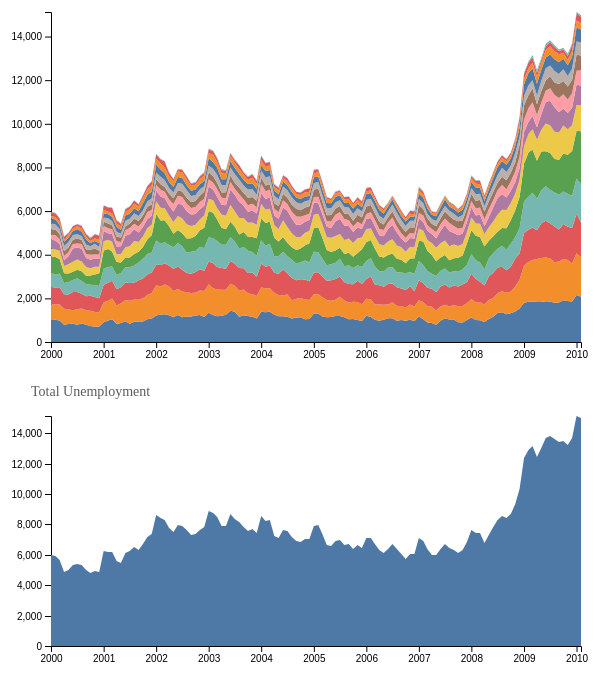
D3 v6 page, settled after 480 driven frames (8 s of simulated time); the page loaded 1 data file(s).


// ── AreaChart.js
export default function AreaChart(container){

	// initialization
    const margin = {top: 50, right: 20, bottom: 20, left: 50};
    const width = 600 - margin.left - margin.right;
    const height = 300 - margin.top - margin.bottom;

    var svg = d3.select(container).append('svg')
        .attr('width', width + margin.left + margin.right) //.attr('viewBox', [0, 0, width + margin.left + margin.right, height + margin.top + margin.bottom])
        .attr('height', height + margin.top + margin.bottom)
        .append('g')
        .attr('transform', 'translate(' + margin.left + ',' + margin.top + ')');

    var xScale = d3.scaleTime()
        .range([0,width]);
    var yScale = d3.scaleLinear()
        .rangeRound([height, 0]);

    let xAxis = d3.axisBottom()
        .scale(xScale);
    let yAxis = d3.axisLeft()
        .scale(yScale);
    let xAxisGroup = svg.append('g')
        .attr('class', 'axis x-axis');
    let yAxisGroup = svg.append('g')
        .attr('class', 'axis y-axis');

    svg.append('path')
        .attr('class', 'areapath')
        .attr('fill', d3.schemeTableau10[0]);

    svg.append('text')
        .attr('x', -20)
        .attr('y', -20)
        .attr('font-size', 14)
        .text('Total Unemployment')
        .attr('fill', '#5b5b5b');

    
	function update(data){ 

		// update scales, encodings, axes (use the total count)
        xScale.domain(d3.extent(data, d=> d.date));
        yScale.domain([0, d3.max(data, d=> d.total)]);

        var area = d3.area()
            //.datum(data)
            .x(d => xScale(d.date))
            .y1(d => yScale(d.total))
            .y0(yScale(0))
            //.attr('d', area)
        
        d3.select('.areapath')
            .datum(data)
            .attr('d', area);
             
        xAxis = d3.axisBottom()
            .scale(xScale);

        yAxis = d3.axisLeft()
            .scale(yScale);

        xAxisGroup = svg.select('.x-axis')
            .attr('transform', 'translate(0,' + height + ')')
            .call(xAxis);
        
        yAxisGroup = svg.select('.y-axis')
            .call(yAxis);

	}

    var brush = d3.brushX()
        .extent([[0,0], [width,height]])
        .on('brush', brushed)
        .on('end', brushed)

    svg.append('g')
        .attr('class', 'brush')
        .call(brush);

    var listeners = { brushed: null }

    function on(event, listener) {
        listeners[event] = listener;
    }

    function brushed(event) {
        if (event.selection) {
            listeners['brushed'](event.selection.map(xScale.invert));
        }
    }

	return {
		update, on // ES6 shorthand for "update": update
	};
}


// ── StackedAreaChart.js
export default function StackedAreaChart(container) {
	// initialization
    const margin = {top: 50, right: 20, bottom: 20, left: 50};
    const width = 600 - margin.left - margin.right;
    const height = 400 - margin.top - margin.bottom;

    var svg = d3.select(container).append('svg')
        .attr('width', width + margin.left + margin.right)
        .attr('height', height + margin.top + margin.bottom)
        .append('g')
        .attr('transform', 'translate(' + margin.left + ',' + margin.top + ')');

	let xScale = d3.scaleTime()
        .range([0,width]);
    
    let yScale = d3.scaleLinear()
        .range([height, 0]);

    let colorScale = d3.scaleOrdinal()
        .range(d3.schemeTableau10);
    
    let xAxis = d3.axisBottom()
        .scale(xScale);
    let yAxis = d3.axisLeft()
        .scale(yScale);
    let xAxisGroup = svg.append('g')
        .attr('class', 'axis x-axis');
    let yAxisGroup = svg.append('g')
        .attr('class', 'axis y-axis');

    var tooltip = svg.append('text')
        .attr('x', -20)
        .attr('y', -20)
        .attr('font-size', 14);

    svg.append('clipPath')
        .attr('id', 'clip')
        .append('rect')
        .attr('width', width)
        .attr('height', height)
        .attr('x', 0)
        .attr('y', 0);

    var selected = null, xDomain, data

    //update function!
    function update(_data){
        data = _data
        var keys = selected ? [selected] : data.categories;

        var stack = d3.stack()
            .keys(keys)
            .order(d3.stackOrderNone)
            .offset(d3.stackOffsetNone);

        var series = stack(data);

        colorScale.domain(keys)
        xScale.domain(xDomain ? xDomain : d3.extent(data, d=> d.date))
        yScale.domain([0, d3.max(series, a=> d3.max(a, d=> d[1]))])

        var area = d3.area()
            .x(d=> xScale(d.data.date))
            .y0(d=> yScale(d[0]))
            .y1(d=> yScale(d[1]))

        var areas = svg.selectAll('.area')
            .data(series, d=> d.key)

        areas.enter()
            .append('path')
            .attr('clip-path', 'url(#clip)')
            .attr('class', 'area')
			.attr('id', d => 'myArea ' + d.key)
			.attr('fill', d => colorScale(d.key))
			.on('mouseover', (event, d) => tooltip.text(d.key))
			.on('mouseout', (event, d) => {
				if (selected == null) tooltip.text('')
			})
			.on('click', (event, d) => {
				if (selected == d.key) selected = null
				else selected = d.key
				tooltip.text(d.key)
				update(data)
			})
			.merge(areas)
			.attr('d', area);

        areas.exit().remove();

        xAxisGroup.call(xAxis)
            .attr('transform', 'translate(0,' + height + ')');
        yAxisGroup.call(yAxis);

	}

    function filterByDate(range) {
        xDomain = range;
        update(data);
    }

	return {
		update, filterByDate
	}
}
// ── main.js
import AreaChart from './AreaChart.js';
import StackedAreaChart from './StackedAreaChart.js';

let unemployeddata;


d3.csv('unemployment.csv', d3.autoType).then(data => {
    unemployeddata = data;
    console.log(data);

    var categories = data.columns.slice(1, -1);
    unemployeddata.categories = categories;
    
    for (let i=0; i < data.length; i++) {
        unemployeddata[i].date = new Date(data[i].date);
        //unemployeddata[i].total = parseInt(data[i].total);
    }


    var area_chart = AreaChart('.area-chart');
    area_chart.update(unemployeddata);  
    area_chart.on('brushed', function(range) {
        stacked_chart.filterByDate(range);
    });
    

    var stacked_chart = StackedAreaChart('.stacked-chart');
    stacked_chart.update(unemployeddata);

});



### data: unemployment.csv
date, Wholesale and Retail Trade, Manufacturing, Leisure and hospitality, Business services, Construction, Education and Health, Government, Finance, Self-employed, Other, Transportation and Utilities, Information, Agriculture, Mining and Extraction, total
1/1/2000, 1000, 734, 782, 655, 745, 353, 430, 228, 239, 274, 236, 125, 154, 19, 5974
2/1/2000, 1023, 694, 779, 587, 812, 349, 409, 240, 262, 232, 223, 112, 173, 25, 5920
3/1/2000, 983, 739, 789, 623, 669, 381, 311, 226, 213, 247, 192, 140, 152, 17, 5682
4/1/2000, 793, 736, 658, 517, 447, 329, 269, 197, 218, 240, 191, 95, 135, 20, 4845
5/1/2000, 821, 685, 675, 561, 397, 423, 370, 195, 206, 254, 190, 131, 73, 27, 5008
6/1/2000, 837, 621, 833, 545, 389, 452, 603, 216, 188, 225, 183, 102, 109, 13, 5316
7/1/2000, 792, 708, 786, 636, 384, 478, 545, 190, 222, 202, 228, 144, 77, 16, 5408
8/1/2000, 853, 685, 675, 584, 446, 450, 583, 213, 186, 187, 198, 143, 110, 23, 5336
9/1/2000, 791, 667, 636, 559, 386, 398, 408, 187, 213, 220, 231, 130, 124, 25, 4975
10/1/2000, 739, 693, 691, 504, 417, 339, 391, 224, 226, 161, 153, 96, 113, 39, 4786
11/1/2000, 701, 672, 694, 547, 482, 351, 384, 184, 273, 217, 129, 117, 192, 11, 4954
12/1/2000, 715, 653, 639, 564, 580, 293, 365, 200, 178, 167, 168, 151, 196, 20, 4889
1/1/2001, 908, 911, 806, 734, 836, 428, 463, 232, 194, 197, 194, 161, 188, 11, 6263
2/1/2001, 990, 902, 821, 724, 826, 423, 298, 235, 209, 243, 189, 109, 193, 27, 6189
3/1/2001, 1037, 954, 817, 652, 683, 456, 355, 211, 181, 200, 193, 148, 267, 14, 6168
4/1/2001, 820, 855, 744, 655, 596, 341, 369, 232, 216, 220, 232, 148, 140, 24, 5592
5/1/2001, 875, 903, 731, 652, 478, 390, 361, 191, 206, 172, 178, 164, 109, 34, 5444
6/1/2001, 955, 956, 821, 694, 443, 476, 525, 249, 187, 246, 242, 163, 130, 26, 6113
7/1/2001, 833, 1054, 813, 731, 447, 513, 548, 289, 191, 228, 236, 206, 113, 17, 6219
8/1/2001, 928, 1023, 767, 790, 522, 595, 540, 256, 243, 241, 226, 210, 141, 18, 6500
9/1/2001, 936, 996, 900, 810, 489, 455, 438, 268, 256, 225, 214, 219, 101, 23, 6330
10/1/2001, 941, 1065, 903, 910, 535, 486, 429, 281, 247, 239, 321, 233, 118, 32, 6740
11/1/2001, 1046, 1108, 935, 946, 670, 516, 420, 320, 234, 256, 302, 241, 145, 20, 7159
12/1/2001, 1074, 1172, 938, 921, 785, 483, 419, 258, 249, 277, 310, 275, 192, 27, 7380
1/1/2002, 1212, 1377, 947, 1120, 1211, 586, 486, 267, 263, 304, 368, 263, 195, 33, 8632
2/1/2002, 1264, 1296, 973, 973, 1060, 590, 508, 318, 250, 339, 331, 279, 187, 35, 8403
3/1/2002, 1269, 1367, 976, 964, 1009, 540, 477, 287, 217, 314, 313, 266, 269, 28, 8296
4/1/2002, 1222, 1322, 953, 951, 855, 493, 447, 292, 255, 268, 280, 257, 151, 33, 7779
5/1/2002, 1138, 1194, 1022, 983, 626, 533, 484, 340, 264, 264, 257, 260, 89, 25, 7479
6/1/2002, 1240, 1187, 1034, 1079, 593, 638, 561, 373, 246, 335, 274, 255, 89, 35, 7939
7/1/2002, 1132, 1185, 999, 1075, 594, 671, 645, 345, 249, 356, 270, 264, 114, 19, 7918
8/1/2002, 1170, 1108, 884, 926, 654, 660, 596, 343, 271, 353, 221, 270, 125, 32, 7613
9/1/2002, 1171, 1076, 885, 1007, 615, 562, 530, 299, 266, 281, 235, 231, 92, 42, 7292
10/1/2002, 1212, 1046, 956, 962, 680, 517, 499, 312, 275, 272, 262, 211, 97, 36, 7337
11/1/2002, 1242, 1115, 978, 1029, 758, 493, 468, 337, 297, 284, 233, 220, 137, 32, 7623
12/1/2002, 1150, 1188, 922, 1038, 941, 558, 446, 322, 327, 241, 243, 255, 120, 45, 7796
1/1/2003, 1342, 1302, 1049, 1112, 1196, 559, 571, 327, 324, 304, 331, 243, 159, 54, 8873
2/1/2003, 1238, 1229, 1145, 1140, 1173, 576, 483, 310, 304, 331, 316, 321, 172, 41, 8779
3/1/2003, 1179, 1222, 1035, 1190, 987, 518, 526, 357, 279, 370, 319, 267, 161, 46, 8456
4/1/2003, 1201, 1199, 986, 1076, 772, 611, 440, 323, 248, 331, 274, 268, 154, 41, 7924
5/1/2003, 1247, 1150, 955, 1105, 715, 618, 478, 320, 271, 339, 260, 251, 133, 40, 7882
6/1/2003, 1434, 1232, 1048, 1092, 710, 769, 704, 358, 295, 359, 300, 239, 94, 36, 8670
7/1/2003, 1387, 1193, 1020, 1021, 677, 697, 749, 284, 270, 405, 289, 224, 113, 43, 8372
8/1/2003, 1161, 1186, 1050, 881, 650, 760, 745, 342, 302, 373, 255, 224, 173, 20, 8122
9/1/2003, 1229, 1175, 978, 975, 681, 649, 556, 305, 287, 338, 255, 248, 98, 25, 7799
10/1/2003, 1189, 1041, 933, 1014, 651, 639, 500, 303, 338, 378, 260, 182, 136, 31, 7595
11/1/2003, 1156, 1034, 990, 948, 690, 662, 542, 311, 308, 357, 275, 257, 148, 34, 7712
12/1/2003, 1081, 1025, 885, 948, 813, 620, 516, 283, 299, 278, 267, 224, 137, 32, 7408
1/1/2004, 1389, 1110, 1097, 1070, 994, 662, 511, 403, 302, 322, 243, 236, 184, 31, 8554
2/1/2004, 1369, 1094, 987, 964, 1039, 608, 490, 363, 260, 366, 291, 194, 168, 24, 8217
3/1/2004, 1386, 1083, 1039, 999, 1011, 584, 530, 343, 260, 366, 284, 216, 153, 22, 8276
4/1/2004, 1248, 1004, 925, 752, 849, 589, 433, 312, 242, 347, 239, 168, 107, 34, 7249
5/1/2004, 1183, 966, 977, 819, 665, 570, 468, 302, 287, 310, 230, 190, 99, 22, 7088
6/1/2004, 1182, 957, 1189, 814, 668, 769, 580, 335, 306, 326, 227, 172, 106, 27, 7658
7/1/2004, 1163, 1019, 965, 790, 610, 725, 741, 307, 291, 346, 231, 174, 140, 28, 7530
8/1/2004, 1079, 840, 1010, 845, 563, 647, 676, 312, 324, 341, 236, 191, 103, 10, 7177
9/1/2004, 1127, 852, 854, 750, 629, 593, 568, 374, 362, 301, 208, 178, 88, 8, 6892
10/1/2004, 1138, 884, 853, 781, 635, 526, 561, 358, 301, 300, 219, 185, 102, 15, 6858
11/1/2004, 1045, 905, 916, 872, 695, 570, 514, 290, 353, 294, 217, 187, 131, 20, 7009
12/1/2004, 1058, 872, 850, 875, 870, 562, 499, 290, 341, 276, 204, 173, 165, 16, 7051
... 62 more rows